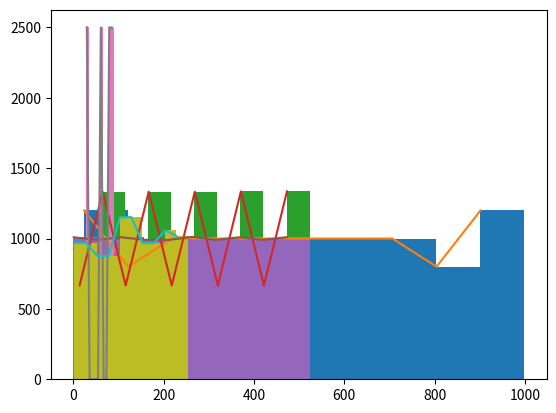

This chart was generated by the following Python code:
import matplotlib.pyplot as plt
import numpy as np

"""The Linear Congruential Generator"""

a=191
b=525
m=1000
x0=118

Ans=[]
ele=((a*x0)+b)%m
for i in range(1,10001):
  Ans.append(ele)
  ele=((a*ele)+b)%m

#print(Ans)

plt.hist(Ans)
plt.show()

counts,bins = np.histogram(Ans)
plt.plot(bins[:-1]+1,counts)

"""Multiplicative Congruence method"""

a=191
m=525
x0=118

Ans=[]
ele=(a*x0)%m
for i in range(1,10001):
  Ans.append(ele)
  ele=(a*ele)%m

#print(Ans)

plt.hist(Ans)
plt.show()

counts,bins = np.histogram(Ans)
plt.plot(bins[:-1]+1,counts)

"""Additive Congruence method"""

b=191
m=525
x0=118

Ans=[]
ele=(a+x0)%m
for i in range(1,10001):
  Ans.append(ele)
  ele=(a+ele)%m

#print(Ans)

plt.hist(Ans)
plt.show()

counts,bins = np.histogram(Ans)
plt.plot(bins[:-1]+1,counts)

"""Middle Square Method"""

x0=173
Ans=[]
for i in range(1,10001):
  ele=x0*x0
  stringele=str(ele)
  final=""
  final+=stringele[0]
  n=len(stringele)
  final+=stringele[n-1]
  ans=int(final)
  Ans.append(ans)
  x0=ans

#print(Ans)

plt.hist(Ans)
plt.show()

counts,bins = np.histogram(Ans)
plt.plot(bins[:-1]+1,counts)

"""Xor Shift algorithm"""

x=111
y=59
z=91
w=41

Ans=[]
for i in range(1,10001):
  a = x ^ ((x << 3) & 0xFF)
  x=y
  y=z
  z=w
  w = (w ^ (w >> 4)) ^ (a ^ (a >> 5))
  Ans.append(w)
  x=w

#print(Ans)

plt.hist(Ans)
plt.show()

counts,bins = np.histogram(Ans)
plt.plot(bins[:-1]+1,counts)

